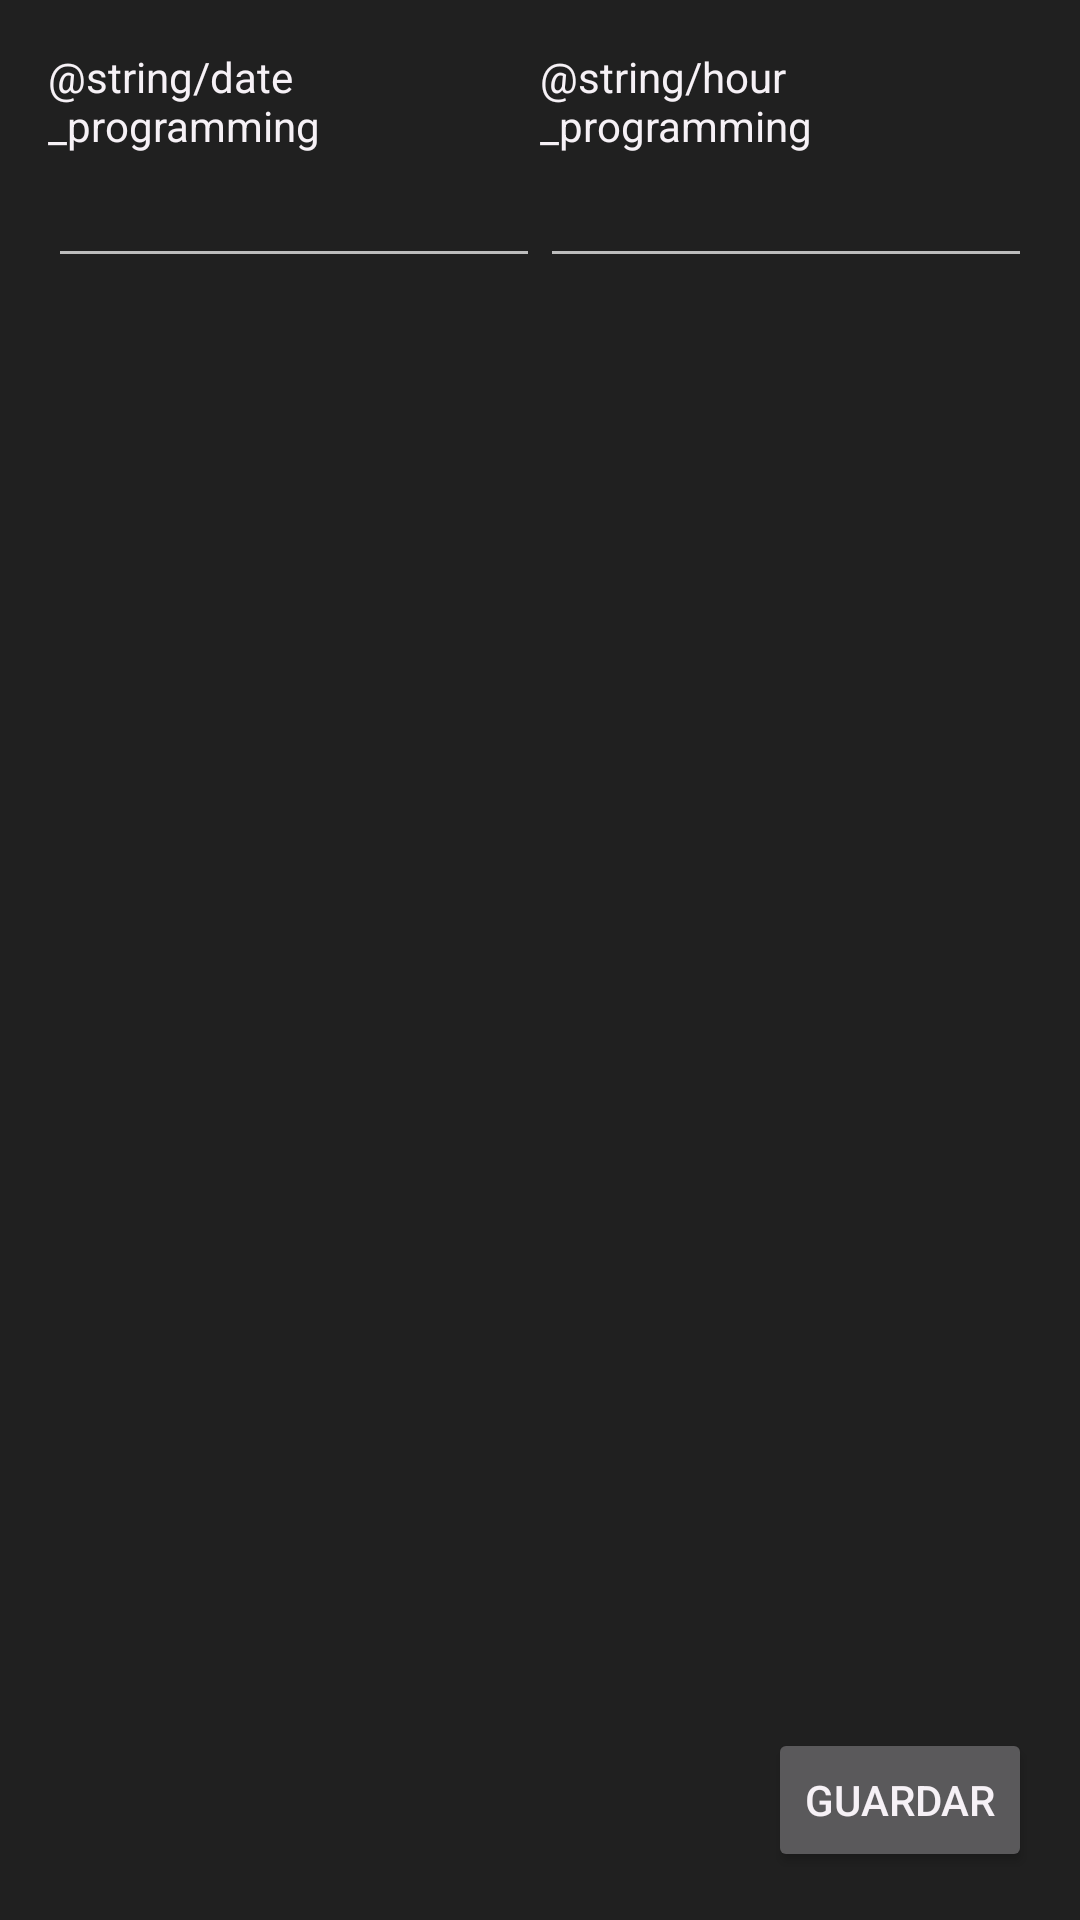

The Android layout XML behind this screen, and the referenced resources:
<!-- AndroidManifest.xml: application theme Theme.WhatsAlarmTwo -->
<!-- res/layout/activity_programming.xml -->
<?xml version="1.0" encoding="utf-8"?>
<LinearLayout xmlns:android="http://schemas.android.com/apk/res/android"
    xmlns:app="http://schemas.android.com/apk/res-auto"
    xmlns:tools="http://schemas.android.com/tools"
    android:layout_width="match_parent"
    android:layout_height="match_parent"
    android:orientation="vertical"
    android:padding="@dimen/dp_16"
    tools:context=".framework.ui.programming.ProgrammingActivity">

    <LinearLayout
        android:layout_width="match_parent"
        android:layout_height="wrap_content"
        android:orientation="horizontal">

        <TextView
            android:layout_width="wrap_content"
            android:layout_height="wrap_content"
            android:layout_weight="1"
            android:text="@string/date_programming" />

        <TextView
            android:layout_width="wrap_content"
            android:layout_height="wrap_content"
            android:layout_weight="1"
            android:text="@string/hour_programming" />
    </LinearLayout>

    <LinearLayout
        android:layout_width="match_parent"
        android:layout_height="wrap_content"
        android:orientation="horizontal">

        <EditText
            android:id="@+id/etDate"
            android:layout_width="match_parent"
            android:layout_height="wrap_content"
            android:layout_weight="1"
            android:clickable="false"
            android:focusable="false" />

        <EditText
            android:id="@+id/etTime"
            android:layout_width="match_parent"
            android:layout_height="wrap_content"
            android:layout_weight="1"
            android:clickable="false"
            android:focusable="false" />
    </LinearLayout>

    <LinearLayout
        android:layout_width="wrap_content"
        android:layout_height="wrap_content"
        android:layout_weight="1" />

    <Button
        android:id="@+id/buttonSave"
        android:layout_width="wrap_content"
        android:layout_height="wrap_content"
        android:layout_gravity="right"
        android:text="@string/save" />

</LinearLayout>
<!-- resources referenced by this layout -->
<resources>
  <dimen name="dp_16">16dp</dimen>
  <string name="save">Guardar</string>
  <style name="Theme.WhatsAlarmTwo" parent="Theme.MaterialComponents">
          <item name="colorPrimary">@color/color_primary</item>
          <item name="colorAccent">@color/color_accent</item>
          <item name="floatingActionButtonStyle">@style/ButtonFloatingWhatsAlarm</item>
          <item name="android:statusBarColor" tools:targetApi="l">@color/color_window_background</item>
  
          <item name="android:windowBackground">@color/color_window_background</item>
          <item name="android:textColor">@color/color_primary</item>
          <item name="materialCardViewStyle">@style/CardWhatsAlarm</item>
          <item name="bottomNavigationStyle">@style/BottomNavigationWhatsAlarm.Colored</item>
          <item name="chipStyle">@style/ChipWhatsAlarm.Entry</item>
          <item name="actionBarTheme">@style/ActionBarWhatsAlarm</item>
  
      </style>
  <color name="color_primary">#F6F1F6</color>
  <color name="color_accent">#9EBCF6</color>
  <style name="ButtonFloatingWhatsAlarm" parent="Widget.MaterialComponents.FloatingActionButton">
          <item name="backgroundTint">@color/color_accent</item>
          <item name="android:padding">20dp</item>
      </style>
  <color name="color_window_background">#202020</color>
  <style name="CardWhatsAlarm">
          <item name="cardBackgroundColor">@color/color_background_cardview</item>
          <item name="cardCornerRadius">25dp</item>
          <item name="color">@color/color_primary</item>
          <item name="cardElevation">0dp</item>
          <item name="android:layout_marginTop">8dp</item>
          <item name="android:layout_marginBottom">8dp</item>
      </style>
  <style name="BottomNavigationWhatsAlarm.Colored" parent="Theme.AppCompat">
          <item name="android:background">@color/color_bottom_navigation</item>
      </style>
  <style name="ChipWhatsAlarm.Entry" parent="Widget.MaterialComponents.Chip.Entry">
          <item name="chipStrokeColor">@color/color_primary</item>
          <item name="chipStrokeWidth">1dp</item>
          <item name="android:layout_width">wrap_content</item>
          <item name="android:layout_height">wrap_content</item>
      </style>
  <style name="ActionBarWhatsAlarm" parent="ThemeOverlay.MaterialComponents.ActionBar">
          <item name="backgroundColor">@color/color_window_background</item>
  
          <item name="titleTextColor">@color/color_primary</item>
          <item name="elevation">0dp</item>
          <item name="android:windowContentOverlay">@null</item>
  
          <item name="android:background">@color/color_window_background</item>
          <item name="colorControlNormal">@color/color_primary</item>
      </style>
  <color name="color_background_cardview">#282A2C</color>
  <color name="color_bottom_navigation">#222425</color>
</resources>
